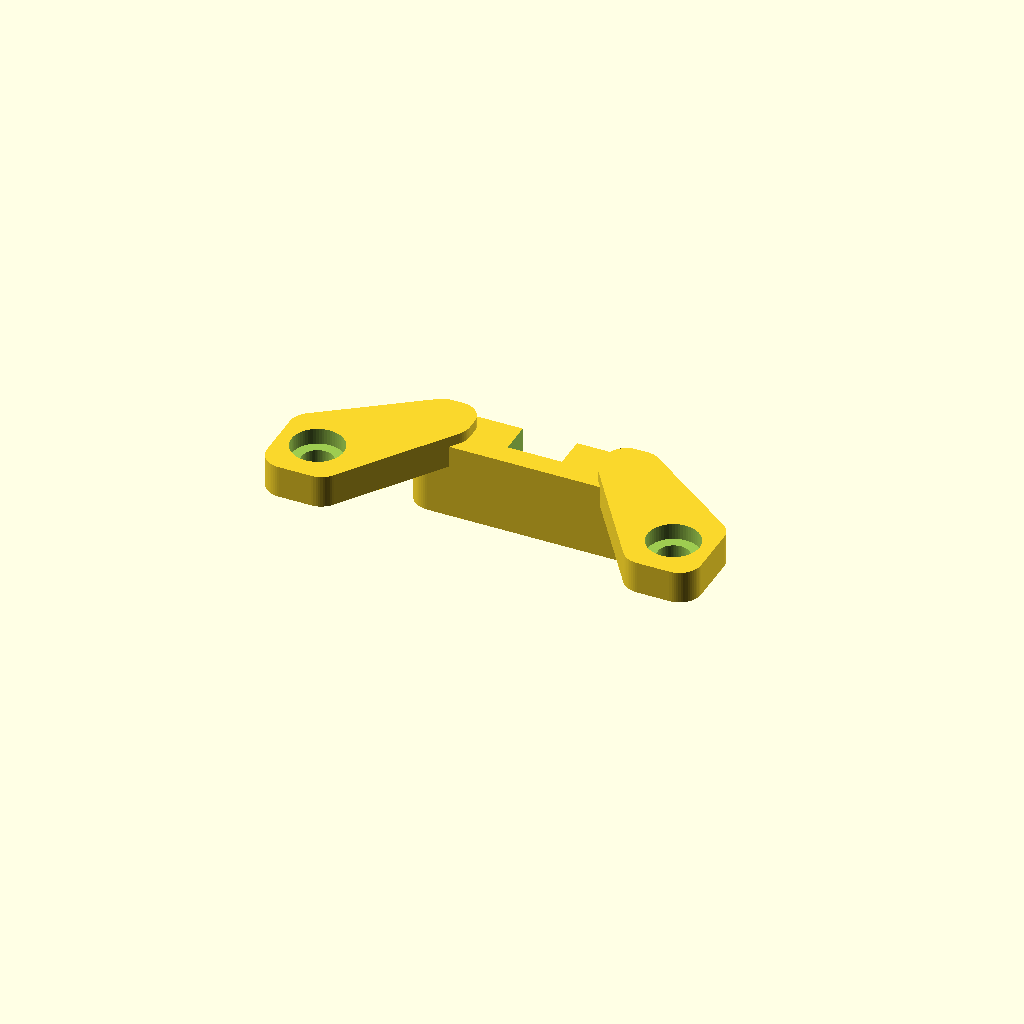
Cell 1: the model at its default parameters.
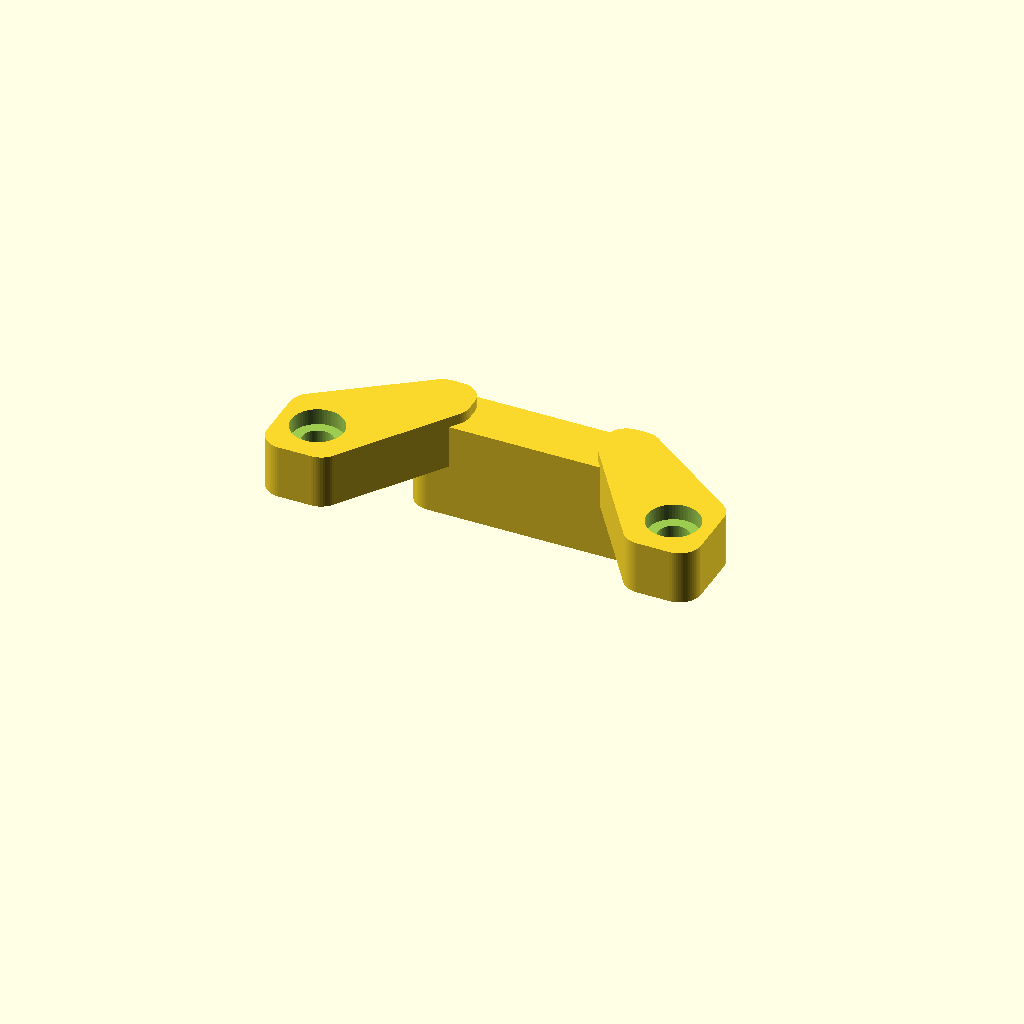
Cell 2: the same model with thickness = 4.
All cells are drawn from one camera (rotation 55°, 0°, 25°, orthographic, colour scheme Cornfield), so only the parameter changes between them.
The OpenSCAD source (RC/FrogLite/SCAD/froglite-back-cage-strut.scad):
use <../../Universal/SCAD/rounded_box.scad>;

$fn = 64;
thickness = 2;

module cageBarWithAngle() {
    difference() {
        union() {  
            hull() {
                translate([-1, 0, 0]) box_with_round_edges(width = 7, depth = 8.5, height = thickness + 1, edge_radius = 2);
                translate([8, 10, 0]) box_with_round_edges(width = 5, depth = 5, height = thickness + 1, edge_radius = 2);
            }

            hull() {
                translate([32, 0, 0]) box_with_round_edges(width = 7, depth = 8.5, height = thickness + 1, edge_radius = 2);
                translate([25, 10, 0]) box_with_round_edges(width = 5, depth = 5, height = thickness + 1, edge_radius = 2);
            }

            translate([8, 10, -5]) box_with_round_edges(width = 22, depth = 5, height = thickness + 5, edge_radius = 2);
        }
        
        translate([2.6, 8.5/2, -0.1]) cylinder(d = 2.9, h = thickness + 1.2);
        translate([2.6, 8.5/2, thickness - .6 + 0.1]) cylinder(d = 4.8, h = 1.6);
        translate([38 - 2.6, 8.5/2, -0.1]) cylinder(d = 2.9, h = thickness + 1.2);
        translate([38 - 2.6, 8.5/2, thickness - .6 + 0.1]) cylinder(d = 4.8, h = 1.6);
        translate([(38-5)/2, 12, -6]) cube([5, 5, 9]);
    }
    
    
}

cageBarWithAngle();
Parameter table extracted from the source (name, type, default, range or options):
thickness: number, default 2
